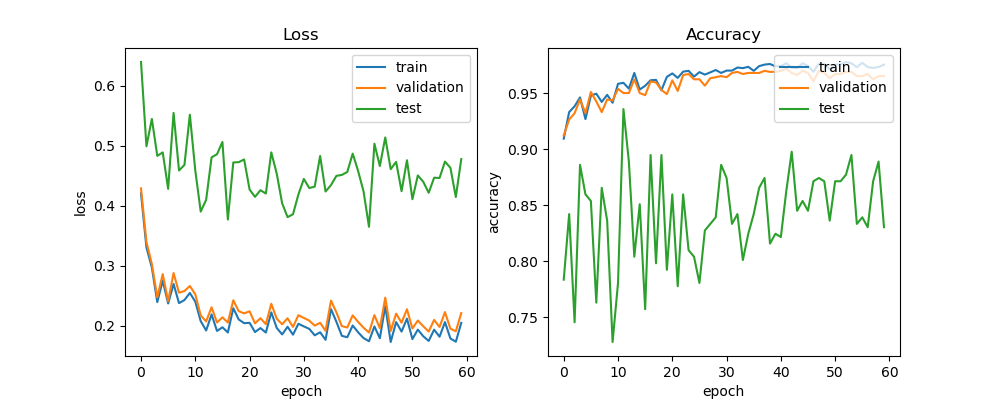

Data behind this chart, as committed beside it:
train_acc, train_loss, val_acc, val_loss, test_acc, test_loss, lr
0.9093, 0.4207, 0.9122, 0.4289, 0.7836, 0.6398, 0.0005
0.933, 0.3304, 0.9263, 0.3396, 0.8421, 0.4991, 0.0005
0.9382, 0.2967, 0.932, 0.3027, 0.7456, 0.5448, 0.0005
0.9461, 0.2392, 0.9443, 0.2472, 0.886, 0.4832, 0.0005
0.9267, 0.2749, 0.932, 0.286, 0.8596, 0.489, 0.0005
0.9476, 0.2369, 0.9509, 0.2408, 0.8538, 0.4282, 0.0005
0.9494, 0.2695, 0.9424, 0.2877, 0.7632, 0.5549, 0.0005
0.9421, 0.2375, 0.933, 0.255, 0.8655, 0.4588, 0.0005
0.9484, 0.2427, 0.9443, 0.2577, 0.8363, 0.4681, 0.0005
0.9413, 0.2545, 0.9433, 0.2661, 0.7281, 0.5519, 0.0005
0.9582, 0.24, 0.9537, 0.2522, 0.7807, 0.4587, 0.0005
0.9591, 0.2074, 0.95, 0.2168, 0.9357, 0.3902, 0.0005
0.9539, 0.1919, 0.95, 0.207, 0.8889, 0.4099, 0.0005
0.9679, 0.2186, 0.9622, 0.2306, 0.8041, 0.4807, 0.0005
0.9531, 0.1911, 0.95, 0.2052, 0.8509, 0.4859, 0.0005
0.9564, 0.1972, 0.9481, 0.2138, 0.7573, 0.5064, 0.0005
0.9614, 0.1885, 0.9603, 0.2051, 0.8947, 0.377, 0.0005
0.9617, 0.229, 0.9594, 0.2423, 0.7982, 0.4722, 0.0005
0.9525, 0.2102, 0.9528, 0.224, 0.8947, 0.4727, 0.0005
0.9644, 0.204, 0.949, 0.2204, 0.7924, 0.4772, 0.00025
0.9675, 0.2047, 0.9613, 0.2239, 0.8596, 0.4271, 0.00025
0.9635, 0.1892, 0.9518, 0.2038, 0.7778, 0.4148, 0.00025
0.969, 0.1959, 0.966, 0.2124, 0.8596, 0.4259, 0.00025
0.9698, 0.1884, 0.9669, 0.2025, 0.8099, 0.4204, 0.00025
0.9646, 0.2221, 0.9622, 0.2364, 0.8041, 0.489, 0.00025
0.9686, 0.1962, 0.9622, 0.2116, 0.7807, 0.4537, 0.00025
0.9664, 0.1853, 0.9566, 0.2022, 0.8275, 0.4042, 0.00025
0.9684, 0.198, 0.9632, 0.2123, 0.8333, 0.381, 0.00025
0.9705, 0.1849, 0.9641, 0.1978, 0.8392, 0.3858, 0.00025
0.9679, 0.2031, 0.9651, 0.2174, 0.886, 0.4189, 0.000125
0.97, 0.1987, 0.9641, 0.2128, 0.8743, 0.4447, 0.000125
0.97, 0.1946, 0.9679, 0.2083, 0.8333, 0.4296, 0.000125
0.9727, 0.1838, 0.9688, 0.2, 0.8421, 0.4319, 0.000125
0.9722, 0.1889, 0.9669, 0.2047, 0.8012, 0.483, 0.000125
0.9733, 0.1762, 0.9679, 0.1914, 0.8246, 0.4238, 0.000125
0.9698, 0.2276, 0.9679, 0.2418, 0.8421, 0.4344, 0.000125
0.974, 0.2063, 0.9679, 0.222, 0.8655, 0.4499, 0.000125
0.9753, 0.183, 0.9698, 0.1991, 0.8743, 0.4514, 0.000125
0.9759, 0.1806, 0.9688, 0.1968, 0.8158, 0.4563, 0.000125
0.9738, 0.2002, 0.9688, 0.2171, 0.8246, 0.487, 0.000125
0.9741, 0.1888, 0.9698, 0.2062, 0.8216, 0.4579, 0.000125
0.9765, 0.1792, 0.9717, 0.1964, 0.8626, 0.4239, 0.000125
0.9727, 0.1739, 0.9679, 0.1884, 0.8977, 0.3649, 0.000125
0.9721, 0.1986, 0.966, 0.2175, 0.845, 0.5035, 0.000125
0.9766, 0.1789, 0.9698, 0.1956, 0.8538, 0.4663, 0.000125
0.9741, 0.2324, 0.9679, 0.2466, 0.845, 0.5139, 0.000125
0.9689, 0.1726, 0.9603, 0.191, 0.8713, 0.461, 0.000125
0.9761, 0.2059, 0.9698, 0.22, 0.8743, 0.4731, 6.25e-05
0.9759, 0.19, 0.9679, 0.2048, 0.8713, 0.4242, 6.25e-05
0.9711, 0.2116, 0.9632, 0.2273, 0.8363, 0.4759, 6.25e-05
0.9752, 0.1775, 0.9669, 0.1951, 0.8713, 0.4109, 6.25e-05
0.9755, 0.1933, 0.9669, 0.2085, 0.8713, 0.4505, 6.25e-05
0.9776, 0.1822, 0.9688, 0.1989, 0.8772, 0.4399, 6.25e-05
0.9765, 0.1744, 0.9688, 0.1901, 0.8947, 0.4216, 5e-05
0.973, 0.1932, 0.9651, 0.2095, 0.8333, 0.4468, 5e-05
0.9769, 0.1815, 0.9651, 0.1977, 0.8392, 0.4463, 5e-05
0.9731, 0.2058, 0.9669, 0.2225, 0.8304, 0.4737, 5e-05
0.9723, 0.1786, 0.9622, 0.1948, 0.8713, 0.4634, 5e-05
0.9732, 0.1731, 0.9651, 0.1906, 0.8889, 0.4146, 5e-05
0.9752, 0.2045, 0.9651, 0.2209, 0.8304, 0.4778, 5e-05
